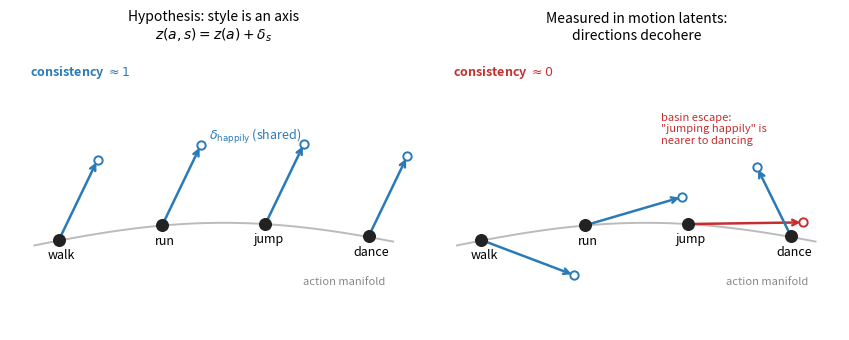

Recreate this plot in Python. (Note: this script raises an exception after producing the figure.)
"""
Conceptual figure: the separable-axes hypothesis vs what we measure.

Left panel: the idealised factored latent — actions arranged along a
low-dimensional action manifold, and one shared style direction delta_s
such that z(a, s) = z(a) + delta_s for every action a. All style arrows
are parallel; consistency = 1.

Right panel: what the diagnostics find in motion latents — style shifts
are large but their directions are action-specific (consistency ~ 0),
and some styled points cross into another action's basin (red).

Pure schematic — positions are illustrative, not data.
"""
from __future__ import annotations
from pathlib import Path

import numpy as np
import matplotlib
matplotlib.use("Agg")
import matplotlib.pyplot as plt

rng = np.random.default_rng(3)

ACTIONS = ["walk", "run", "jump", "dance"]
# action manifold: gentle arc
tx = np.linspace(0.12, 0.88, len(ACTIONS))
ty = 0.28 + 0.10 * np.sin(np.linspace(0.4, 2.6, len(ACTIONS)))
DELTA = np.array([0.10, 0.30])          # the ideal shared style direction
DELTA = DELTA / np.linalg.norm(DELTA) * 0.30


def base(ax, title):
    ax.set_xlim(0, 1); ax.set_ylim(0, 1)
    ax.set_xticks([]); ax.set_yticks([])
    for s in ax.spines.values():
        s.set_visible(False)
    # action manifold curve
    xs = np.linspace(0.06, 0.94, 100)
    ys = 0.28 + 0.10 * np.sin(np.linspace(0.2, 2.8, 100))
    ax.plot(xs, ys, c="#bbbbbb", lw=1.4, zorder=1)
    ax.annotate("action manifold", (0.72, 0.16), fontsize=8, color="#888")
    ax.scatter(tx, ty, s=70, c="#222", zorder=5)
    for x, y, n in zip(tx, ty, ACTIONS):
        ax.annotate(n, (x, y), textcoords="offset points", xytext=(2, -14),
                    fontsize=9, ha="center")
    ax.set_title(title, fontsize=10)


fig, axes = plt.subplots(1, 2, figsize=(8.6, 3.5))

# ---- left: hypothesis ----
ax = axes[0]
base(ax, "Hypothesis: style is an axis\n$z(a,s) = z(a) + \\delta_s$")
for x, y in zip(tx, ty):
    ax.annotate("", xy=(x + DELTA[0], y + DELTA[1]), xytext=(x, y), zorder=4,
                arrowprops=dict(arrowstyle="->", color="#2a7ab8", lw=1.8))
    ax.scatter([x + DELTA[0]], [y + DELTA[1]], s=36, facecolors="white",
               edgecolors="#2a7ab8", linewidths=1.4, zorder=5)
# shared delta label
ax.annotate(r"$\delta_{\mathrm{happily}}$ (shared)",
            (tx[1] + DELTA[0] + 0.02, ty[1] + DELTA[1] + 0.02),
            fontsize=9, color="#2a7ab8")
ax.annotate("consistency $\\approx 1$", (0.05, 0.9), fontsize=9,
            color="#2a7ab8", fontweight="bold")

# ---- right: measurement ----
ax = axes[1]
base(ax, "Measured in motion latents:\ndirections decohere")
angles = [-0.5, 0.4, -0.9, 1.9]           # scattered directions
for i, (x, y, th) in enumerate(zip(tx, ty, angles)):
    d = np.array([np.cos(th), np.sin(th)]) * 0.26
    escaped = (i == 2)                    # jump's arrow lands near dance
    if escaped:
        d = np.array([tx[3] - x + 0.03, ty[3] - y + 0.05])
    col = "#c43030" if escaped else "#2a7ab8"
    ax.annotate("", xy=(x + d[0], y + d[1]), xytext=(x, y), zorder=4,
                arrowprops=dict(arrowstyle="->", color=col, lw=1.8))
    ax.scatter([x + d[0]], [y + d[1]], s=36, facecolors="white",
               edgecolors=col, linewidths=1.4, zorder=5)
ax.annotate("basin escape:\n\"jumping happily\" is\nnearer to dancing",
            (0.56, 0.66), fontsize=8, color="#c43030")
ax.annotate("consistency $\\approx 0$", (0.05, 0.9), fontsize=9,
            color="#c43030", fontweight="bold")

plt.tight_layout()
out = Path(__file__).parent.parent / "overleaf" / "figures" / "schematic.pdf"
plt.savefig(out, bbox_inches="tight")
print(f"wrote {out}")
